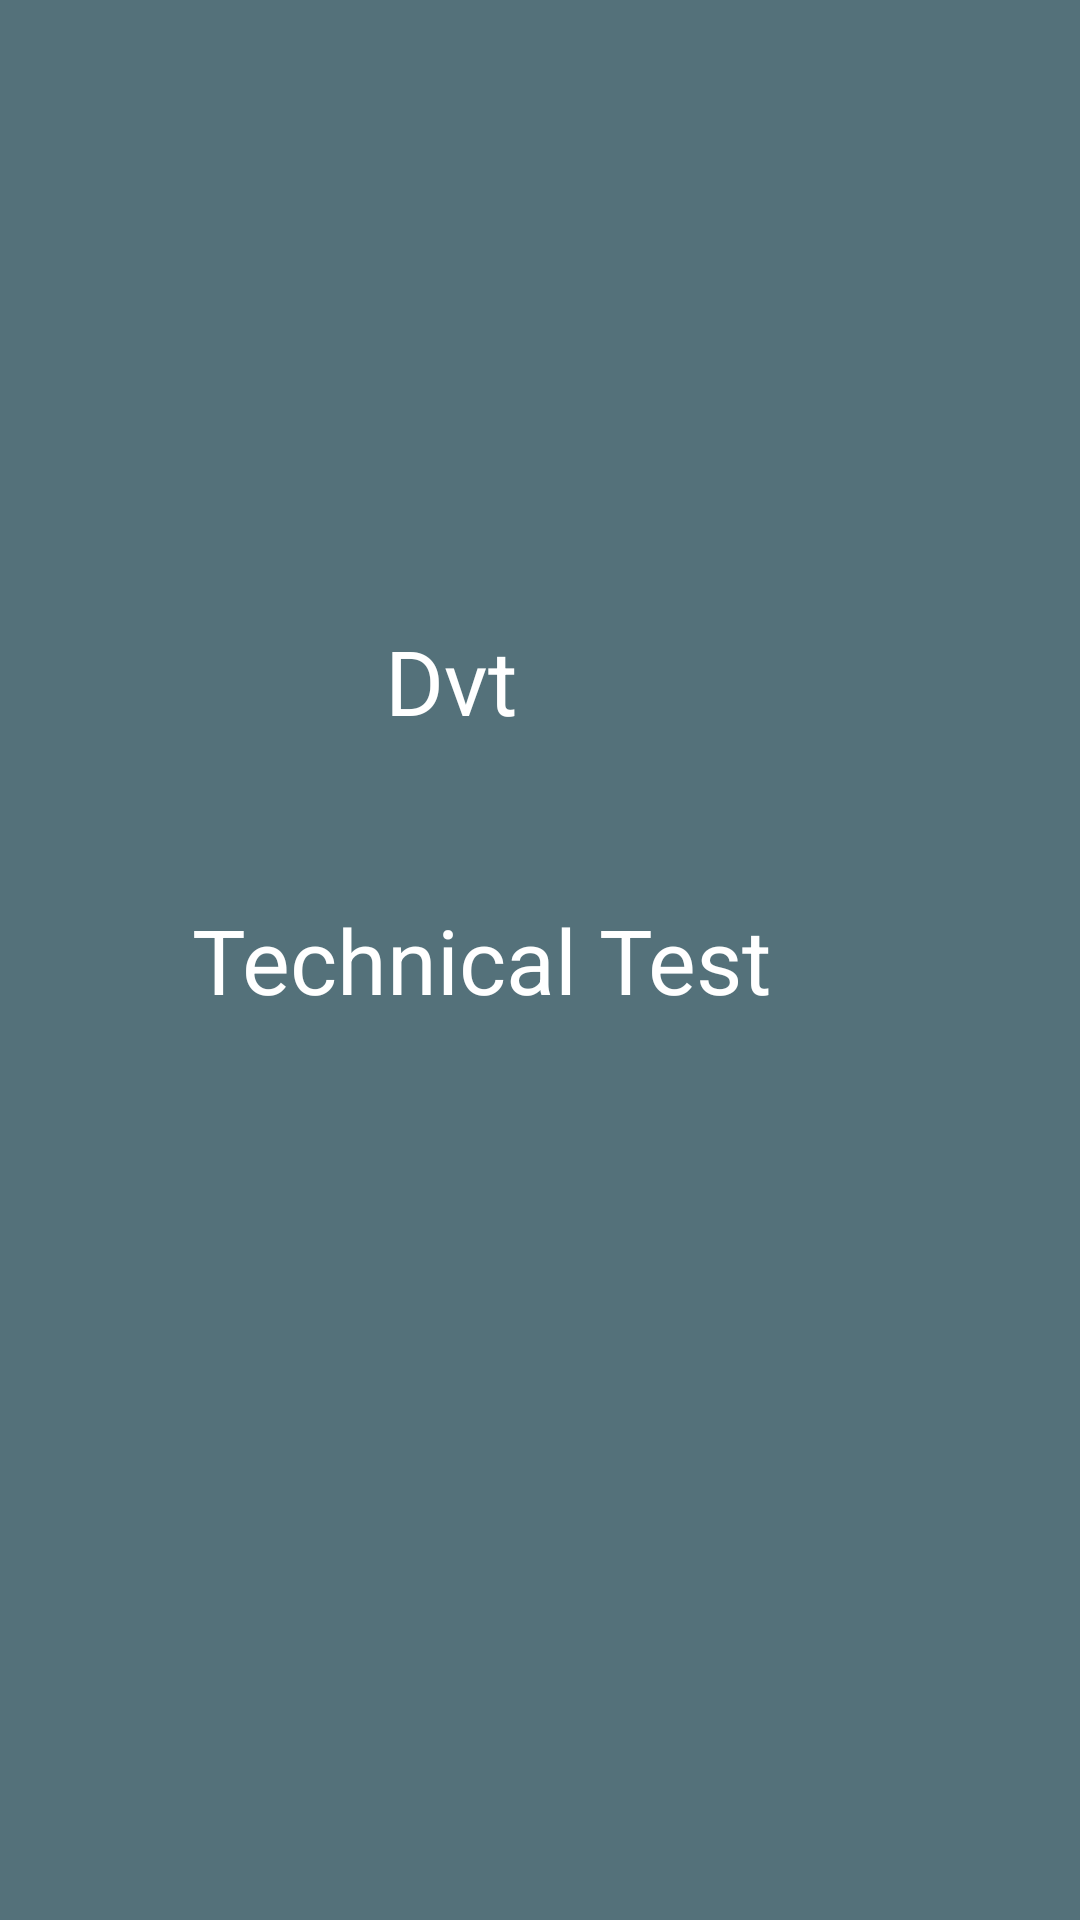

The Android layout XML behind this screen, and the referenced resources:
<!-- AndroidManifest.xml: application theme Theme.Weather -->
<!-- res/layout/activity_splash_screen.xml -->
<?xml version="1.0" encoding="utf-8"?>
<androidx.constraintlayout.widget.ConstraintLayout xmlns:android="http://schemas.android.com/apk/res/android"
    xmlns:app="http://schemas.android.com/apk/res-auto"
    xmlns:tools="http://schemas.android.com/tools"
    android:layout_width="match_parent"
    android:layout_height="match_parent"
    android:background="@color/colorPrimaryDark"
    tools:context=".ui.activity.SplashScreen">


    <TextView
        android:id="@+id/logo"
        android:layout_width="400dp"
        android:layout_height="92dp"
        android:layout_marginStart="10dp"
        android:layout_marginLeft="10dp"
        android:text="Dvt"
        android:layout_marginTop="100dp"
        android:layout_marginEnd="10dp"
        android:textAlignment="center"
        android:textColor="#FFFFFF"
        android:textSize="30sp"
        android:layout_marginRight="10dp"
        app:layout_constraintBottom_toBottomOf="parent"
        app:layout_constraintEnd_toEndOf="parent"
        app:layout_constraintHorizontal_bias="1.0"
        app:layout_constraintStart_toStartOf="parent"
        app:layout_constraintTop_toTopOf="parent"
        app:layout_constraintVertical_bias="0.238"></TextView>

    <TextView
        android:id="@+id/appName"
        android:layout_width="400dp"
        android:layout_height="92dp"
        android:layout_marginTop="1dp"
        android:layout_marginBottom="216dp"
        android:text="Technical Test"
        android:textAlignment="center"
        android:textColor="#FFFFFF"
        android:textSize="30sp"
        app:layout_constraintBottom_toBottomOf="parent"
        app:layout_constraintEnd_toEndOf="parent"
        app:layout_constraintHorizontal_bias="1.0"
        app:layout_constraintStart_toStartOf="parent"
        app:layout_constraintTop_toBottomOf="@+id/logo"
        app:layout_constraintVertical_bias="0.0" />



    <TextView
        android:id="@+id/createdBy"
        android:layout_width="226dp"
        android:layout_height="18dp"
        android:layout_marginStart="133dp"
        android:layout_marginLeft="133dp"
        android:layout_marginTop="287dp"
        android:layout_marginBottom="60dp"
        android:text="Developed by T Shabalala"
        android:textColor="#FFFFFF"
        app:layout_constraintBottom_toBottomOf="parent"
        app:layout_constraintHorizontal_bias="1.0"
        app:layout_constraintStart_toStartOf="parent"
        app:layout_constraintTop_toBottomOf="@+id/logo"
        app:layout_constraintVertical_bias="1.0" />

</androidx.constraintlayout.widget.ConstraintLayout>
<!-- resources referenced by this layout -->
<resources>
  <color name="colorPrimaryDark">#54717a</color>
  <style name="Theme.Weather" parent="Theme.MaterialComponents.DayNight.NoActionBar">
          
          <item name="colorPrimary">@color/colorPrimary</item>
          <item name="colorPrimaryVariant">@color/colorPrimaryDark</item>
          <item name="colorOnPrimary">@color/white</item>
          
          <item name="colorSecondary">@color/gradient_default_end</item>
          <item name="colorSecondaryVariant">@color/gradient_default_start</item>
          <item name="colorOnSecondary">@color/light_grey</item>
          
          <item name="android:statusBarColor" tools:targetApi="l">?attr/colorPrimaryVariant</item>
          
      </style>
  <color name="colorPrimary">#54717a</color>
  <color name="white">#FFFFFFFF</color>
  <color name="gradient_default_end">#1B5E20</color>
  <color name="gradient_default_start">#4CAF50</color>
  <color name="light_grey">#E0E0E0</color>
</resources>
